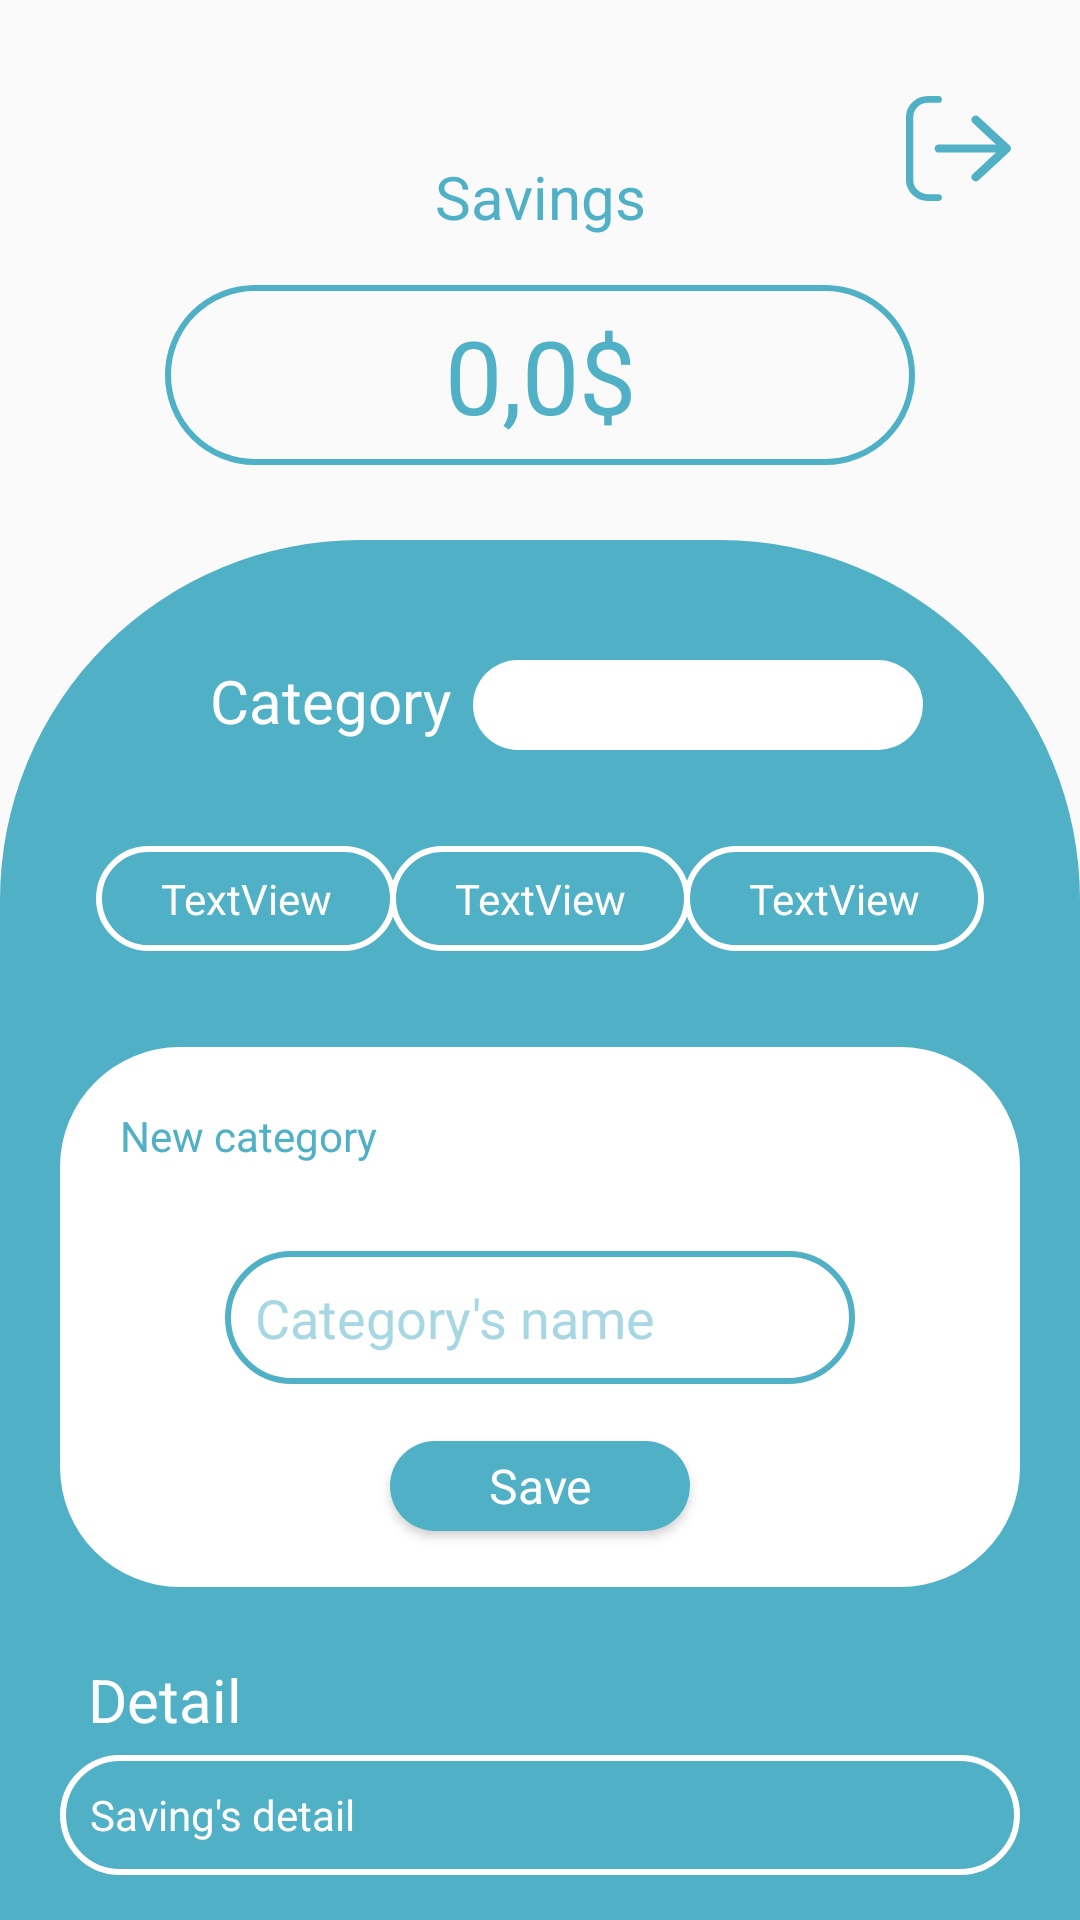

The Android layout XML behind this screen, and the referenced resources:
<!-- AndroidManifest.xml: application theme Theme.Budget_Tracker -->
<!-- res/layout/activity_savings.xml -->
<?xml version="1.0" encoding="utf-8"?>
<androidx.constraintlayout.widget.ConstraintLayout xmlns:android="http://schemas.android.com/apk/res/android"
    xmlns:app="http://schemas.android.com/apk/res-auto"
    xmlns:tools="http://schemas.android.com/tools"
    android:layout_width="match_parent"
    android:layout_height="match_parent"
    tools:context=".savingsActivity">

    <ImageButton
        android:id="@+id/btn_user_blueL"
        android:layout_width="35dp"
        android:layout_height="35dp"
        android:layout_marginTop="32dp"
        android:layout_marginEnd="23dp"
        android:background="@drawable/logout"
        android:backgroundTint="@color/blue_light"
        android:onClick="CerrarSesion"
        android:scaleType="centerInside"
        app:layout_constraintEnd_toEndOf="parent"
        app:layout_constraintTop_toTopOf="parent" />

    <TextView
        android:id="@+id/tv_savings"
        android:layout_width="wrap_content"
        android:layout_height="wrap_content"
        android:layout_marginStart="157dp"
        android:layout_marginTop="52dp"
        android:layout_marginEnd="157dp"
        android:text="@string/savings"
        android:textColor="@color/blue_light"
        android:textSize="20sp"
        app:layout_constraintEnd_toEndOf="parent"
        app:layout_constraintStart_toStartOf="parent"
        app:layout_constraintTop_toTopOf="parent" />

    <EditText
        android:id="@+id/et_value2"
        android:layout_width="250dp"
        android:layout_height="60dp"
        android:layout_marginStart="73dp"
        android:layout_marginTop="16dp"
        android:layout_marginEnd="73dp"
        android:background="@drawable/shape_border_button_blue"
        android:ems="10"
        android:hint="0,0$"
        android:inputType="textPersonName"
        android:padding="5dp"
        android:textAlignment="center"
        android:textAppearance="@style/ButtonTextStyle"
        android:textColor="@color/blue_light"
        android:textColorHint="@color/blue_light"
        android:textSize="34sp"
        app:layout_constraintEnd_toEndOf="parent"
        app:layout_constraintStart_toStartOf="parent"
        app:layout_constraintTop_toBottomOf="@+id/tv_savings" />

    <androidx.constraintlayout.widget.ConstraintLayout
        android:layout_width="match_parent"
        android:layout_height="match_parent"
        android:layout_marginTop="180dp"
        android:background="@drawable/shape_main_activity"
        android:backgroundTint="@color/blue_light"
        app:layout_constraintEnd_toEndOf="parent"
        app:layout_constraintStart_toStartOf="parent"
        app:layout_constraintTop_toTopOf="parent">

        <TextView
            android:id="@+id/tv_category"
            android:layout_width="wrap_content"
            android:layout_height="wrap_content"
            android:layout_marginStart="70dp"
            android:layout_marginTop="40dp"
            android:text="@string/category"
            android:textColor="@color/white"
            android:textSize="20sp"
            app:layout_constraintStart_toStartOf="parent"
            app:layout_constraintTop_toTopOf="parent" />

        <Spinner
            android:id="@+id/my_spinner_savings"
            android:layout_width="150dp"
            android:layout_height="30dp"
            android:layout_marginStart="25dp"
            android:layout_marginTop="40dp"
            android:layout_marginEnd="70dp"
            android:background="@drawable/shape_rounded_button"
            android:contextClickable="true"
            android:textAlignment="center"
            android:textAppearance="@style/ButtonTextStyle"
            android:textColor="@color/white"
            android:textSize="34dp"
            app:layout_constraintEnd_toEndOf="parent"
            app:layout_constraintStart_toEndOf="@+id/tv_category"
            app:layout_constraintTop_toTopOf="parent" />

        <TextView
            android:id="@+id/tv_filter111"
            android:layout_width="100dp"
            android:layout_height="wrap_content"
            android:layout_marginStart="32dp"
            android:layout_marginTop="32dp"
            android:background="@drawable/shape_border_button"
            android:gravity="center"
            android:padding="8dp"
            android:text="TextView"
            android:textColor="@color/white"
            android:textSize="14sp"
            app:layout_constraintStart_toStartOf="parent"
            app:layout_constraintTop_toBottomOf="@+id/my_spinner_savings" />

        <TextView
            android:id="@+id/tv_filter222"
            android:layout_width="100dp"
            android:layout_height="wrap_content"
            android:layout_marginStart="32dp"
            android:layout_marginTop="32dp"
            android:layout_marginEnd="32dp"
            android:background="@drawable/shape_border_button"
            android:gravity="center"
            android:padding="8dp"
            android:text="TextView"
            android:textColor="@color/white"
            android:textSize="14sp"
            app:layout_constraintEnd_toStartOf="@+id/tv_filter333"
            app:layout_constraintStart_toEndOf="@+id/tv_filter111"
            app:layout_constraintTop_toBottomOf="@+id/my_spinner_savings" />

        <TextView
            android:id="@+id/tv_filter333"
            android:layout_width="100dp"
            android:layout_height="wrap_content"
            android:layout_marginTop="32dp"
            android:layout_marginEnd="32dp"
            android:background="@drawable/shape_border_button"
            android:gravity="center"
            android:padding="8dp"
            android:text="TextView"
            android:textColor="@color/white"
            android:textSize="14sp"
            app:layout_constraintEnd_toEndOf="parent"
            app:layout_constraintTop_toBottomOf="@+id/my_spinner_savings" />

        <TextView
            android:id="@+id/background"
            android:layout_width="320dp"
            android:layout_height="180dp"
            android:layout_marginStart="55dp"
            android:layout_marginTop="32dp"
            android:layout_marginEnd="55dp"
            android:background="@drawable/shape_rounded_button"
            android:padding="20dp"
            android:text="@string/new_cat"
            android:textColor="@color/blue_light"
            app:layout_constraintEnd_toEndOf="parent"
            app:layout_constraintStart_toStartOf="parent"
            app:layout_constraintTop_toBottomOf="@+id/tv_filter111" />

        <EditText
            android:id="@+id/et_new_category"
            android:layout_width="wrap_content"
            android:layout_height="wrap_content"
            android:background="@drawable/shape_border_button_blue"
            android:elevation="150dp"
            android:ems="10"
            android:hint="@string/cat_name"
            android:inputType="textPersonName"
            android:padding="10dp"
            android:textColor="@color/blue_light"
            android:textColorHint="@color/blue_l5opacity"
            app:layout_constraintBottom_toBottomOf="@+id/background"
            app:layout_constraintEnd_toEndOf="@+id/background"
            app:layout_constraintStart_toStartOf="@+id/background"
            app:layout_constraintTop_toTopOf="@+id/background" />

        <Button
            android:id="@+id/btn_save"
            android:layout_width="100dp"
            android:layout_height="30dp"
            android:background="@drawable/shape_rounded_button"
            android:backgroundTint="@color/blue_light"
            android:onClick="ClickSave"
            android:text="@string/save"
            android:textAppearance="@style/ButtonTextStyle"
            android:textColor="@color/white"
            android:textSize="16sp"
            app:layout_constraintBottom_toBottomOf="@+id/background"
            app:layout_constraintEnd_toEndOf="@+id/background"
            app:layout_constraintStart_toStartOf="@+id/background"
            app:layout_constraintTop_toBottomOf="@+id/et_new_category" />

        <TextView
            android:id="@+id/tv_detail_blue"
            android:layout_width="wrap_content"
            android:layout_height="wrap_content"
            android:layout_marginStart="55dp"
            android:layout_marginTop="24dp"
            android:layout_marginEnd="305dp"
            android:layout_marginBottom="5dp"
            android:text="@string/detail"
            android:textColor="@color/white"
            android:textSize="20sp"
            app:layout_constraintBottom_toTopOf="@+id/et_detail"
            app:layout_constraintEnd_toEndOf="parent"
            app:layout_constraintStart_toStartOf="parent"
            app:layout_constraintTop_toBottomOf="@+id/background" />

        <EditText
            android:id="@+id/et_detail"
            android:layout_width="320dp"
            android:layout_height="40dp"
            android:layout_marginStart="55dp"
            android:layout_marginTop="5dp"
            android:layout_marginEnd="55dp"
            android:background="@drawable/shape_border_button"
            android:ems="10"
            android:hint="@string/savings_detail"
            android:inputType="textPersonName"
            android:padding="10dp"
            android:textColor="@color/white"
            android:textColorHint="@color/white"
            android:textSize="14sp"
            app:layout_constraintEnd_toEndOf="parent"
            app:layout_constraintStart_toStartOf="parent"
            app:layout_constraintTop_toBottomOf="@+id/tv_detail_blue" />

        <Button
            android:id="@+id/btn_done"
            android:layout_width="wrap_content"
            android:layout_height="30dp"
            android:layout_marginStart="100dp"
            android:layout_marginTop="24dp"
            android:layout_marginEnd="100dp"
            android:background="@drawable/shape_rounded_button"
            android:onClick="ClickDone"
            android:text="@string/done"
            android:textAppearance="@style/ButtonTextStyle"
            android:textColor="@color/blue_light"
            android:textSize="16sp"
            app:layout_constraintEnd_toEndOf="parent"
            app:layout_constraintStart_toStartOf="parent"
            app:layout_constraintTop_toBottomOf="@+id/et_detail" />
    </androidx.constraintlayout.widget.ConstraintLayout>
</androidx.constraintlayout.widget.ConstraintLayout>
<!-- resources referenced by this layout -->
<resources>
  <color name="blue_l5opacity">#804FB0C6</color>
  <color name="blue_light">#4FB0C6</color>
  <color name="white">#FFFFFFFF</color>
  <!-- drawable logout (drawable) -->
  <vector android:autoMirrored="true" android:height="243.18dp"
      android:viewportHeight="243.18" android:viewportWidth="225.86"
      android:width="225.86dp" xmlns:android="http://schemas.android.com/apk/res/android">
      <path android:fillColor="#00000000"
          android:pathData="M69.46,235.34h-22c-21.9,0 -39.65,-18.28 -39.65,-40.82V48.66c0,-22.54 17.75,-40.82 39.65,-40.82h22"
          android:strokeColor="#fff" android:strokeLineCap="round"
          android:strokeLineJoin="round" android:strokeWidth="15.68"/>
      <path android:fillColor="#00000000"
          android:pathData="M70.95,121.59L213.12,121.59"
          android:strokeColor="#fff" android:strokeLineCap="round"
          android:strokeLineJoin="round" android:strokeWidth="18.96"/>
      <path android:fillColor="#00000000"
          android:pathData="M150.03,55.24l66.35,66.35l-66.35,66.35"
          android:strokeColor="#fff" android:strokeLineCap="round"
          android:strokeLineJoin="round" android:strokeWidth="18.96"/>
  </vector>
  <!-- drawable shape_border_button (drawable) -->
  <?xml version="1.0" encoding="utf-8"?>
  <shape xmlns:android="http://schemas.android.com/apk/res/android">
      <corners android:radius="50dp"/>
      <stroke android:color="@color/white"
          android:width="2dp"/>
  </shape>
  <!-- drawable shape_border_button_blue (drawable) -->
  <?xml version="1.0" encoding="utf-8"?>
  <shape xmlns:android="http://schemas.android.com/apk/res/android">
      <corners android:radius="50dp"/>
      <stroke android:color="@color/blue_light"
          android:width="2dp"/>
  </shape>
  <!-- drawable shape_main_activity (drawable) -->
  <?xml version="1.0" encoding="utf-8"?>
  <shape xmlns:android="http://schemas.android.com/apk/res/android">
      <solid android:color="@color/white"/>
      <corners android:topRightRadius="120dp"
          android:topLeftRadius="120dp"/>
  </shape>
  <!-- drawable shape_rounded_button (drawable) -->
  <?xml version="1.0" encoding="utf-8"?>
   <shape xmlns:android="http://schemas.android.com/apk/res/android">
          <corners android:radius="40dp"/>
          <solid android:color="@color/white"/>
  </shape>
  <string name="cat_name">Category\'s name</string>
  <string name="category">Category</string>
  <string name="detail">Detail</string>
  <string name="done">Done</string>
  <string name="new_cat">New category</string>
  <string name="save">Save</string>
  <string name="savings">Savings</string>
  <string name="savings_detail">Saving\'s detail</string>
  <style name="ButtonTextStyle">
          <item name="android:textAllCaps">false</item>
          <item name="android:textStyle">normal</item>
      </style>
  <style name="Theme.Budget_Tracker" parent="Theme.AppCompat.Light.NoActionBar">
          
          <item name="colorPrimary">@color/purple_500</item>
          <item name="colorPrimaryVariant">@color/purple_700</item>
          <item name="colorOnPrimary">@color/white</item>
          
          <item name="colorSecondary">@color/teal_200</item>
          <item name="colorSecondaryVariant">@color/teal_700</item>
          <item name="colorOnSecondary">@color/black</item>
          
          <item name="android:statusBarColor">?attr/colorPrimaryVariant</item>
          
      </style>
  <color name="purple_500">#FF6200EE</color>
  <color name="purple_700">#FF3700B3</color>
  <color name="teal_200">#FF03DAC5</color>
  <color name="teal_700">#FF018786</color>
  <color name="black">#FF000000</color>
</resources>
